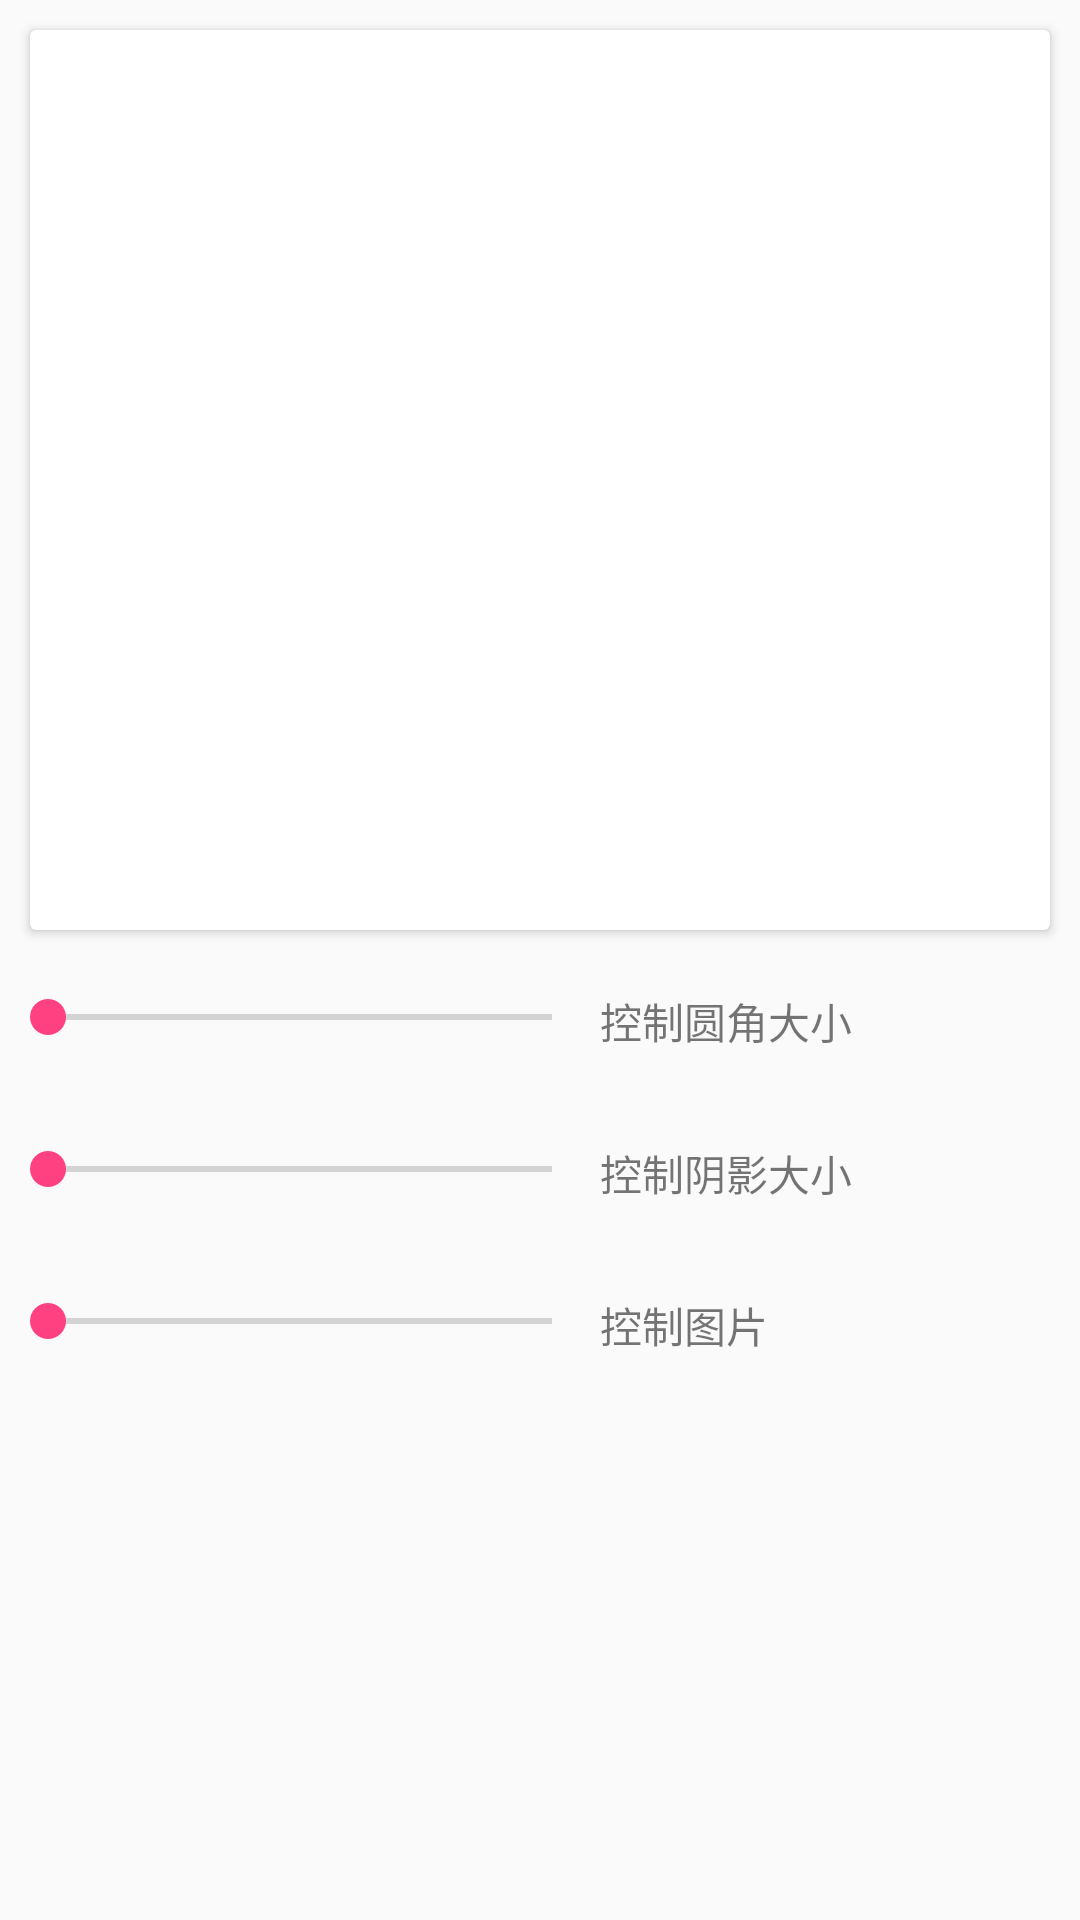

Layout XML and referenced resources for this Android screen:
<!-- AndroidManifest.xml: application theme AppTheme -->
<!-- res/layout/activity_card_view.xml -->
<?xml version="1.0" encoding="utf-8"?>
<LinearLayout xmlns:android="http://schemas.android.com/apk/res/android"
    xmlns:app="http://schemas.android.com/apk/res-auto"
    xmlns:tools="http://schemas.android.com/tools"
    android:layout_width="match_parent"
    android:layout_height="match_parent"
    android:orientation="vertical"
    tools:context="com.idt.yfzx.wdc.lightofandroidadvanced.activity.CardViewActivity">

    <android.support.v7.widget.CardView
        android:layout_margin="10dp"
        android:id="@+id/cardview"
        android:layout_width="match_parent"
        android:layout_height="300dp">

        <ImageView
            android:id="@+id/card_inner_iv"
            android:layout_width="match_parent"
            android:layout_height="match_parent"
            android:background="@mipmap/pic_default" />
    </android.support.v7.widget.CardView>


    <LinearLayout
        android:layout_width="match_parent"
        android:layout_height="wrap_content"
        android:layout_marginTop="10dp"
        android:orientation="horizontal">

        <SeekBar
            android:id="@+id/sb1"
            android:layout_width="200dp"
            android:layout_height="wrap_content" />

        <TextView
            android:layout_width="wrap_content"
            android:layout_height="wrap_content"
            android:text="控制圆角大小" />
    </LinearLayout>

    <LinearLayout
        android:layout_width="match_parent"
        android:layout_height="wrap_content"
        android:layout_marginTop="30dp"
        android:orientation="horizontal">

        <SeekBar
            android:id="@+id/sb2"
            android:layout_width="200dp"
            android:layout_height="wrap_content" />

        <TextView
            android:layout_width="wrap_content"
            android:layout_height="wrap_content"
            android:text="控制阴影大小" />
    </LinearLayout>

    <LinearLayout
        android:layout_width="match_parent"
        android:layout_height="wrap_content"
        android:layout_marginTop="30dp"
        android:orientation="horizontal">

        <SeekBar
            android:id="@+id/sb3"
            android:layout_width="200dp"
            android:layout_height="wrap_content" />

        <TextView
            android:layout_width="wrap_content"
            android:layout_height="wrap_content"
            android:text="控制图片" />
    </LinearLayout>

</LinearLayout>
<!-- resources referenced by this layout -->
<resources>
  <style name="AppTheme" parent="Theme.AppCompat.Light.NoActionBar">
          
          <item name="colorPrimary">@color/colorPrimary</item>
          <item name="colorPrimaryDark">@color/colorPrimaryDark</item>
          <item name="colorAccent">@color/colorAccent</item>
          
          <item name="drawerArrowStyle">@style/AppTheme.DrawerArrowToggle</item>
      </style>
  <color name="colorPrimary">#3F51B5</color>
  <color name="colorPrimaryDark">#303F9F</color>
  <color name="colorAccent">#FF4081</color>
  <style name="AppTheme.DrawerArrowToggle" parent="Base.Widget.AppCompat.DrawerArrowToggle">
          <item name="color">@android:color/white</item>
      </style>
</resources>
